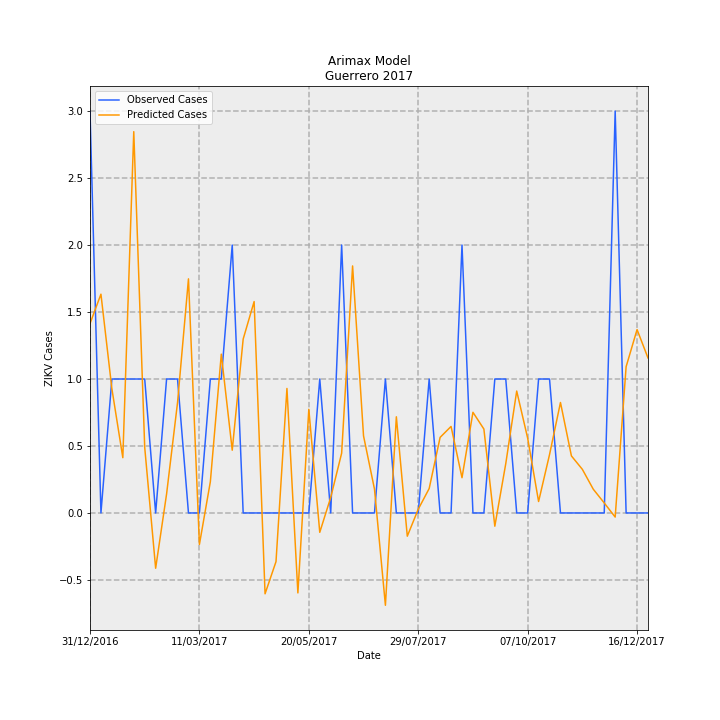

The data file committed next to this chart (first rows):
Date, predictions_incidence, observed_incidence, Predicted Cases, Observed Cases, error
31/12/2016, 0.04002, 0.08491, 1.414, 3.0, 1.586
07/01/2017, 0.04623, 0.0, 1.633, 0.0, -1.633
14/01/2017, 0.02625, 0.0283, 0.9273, 1.0, 0.07266
21/01/2017, 0.01168, 0.0283, 0.4127, 1.0, 0.5873
28/01/2017, 0.08057, 0.0283, 2.847, 1.0, -1.847
04/02/2017, 0.01387, 0.0283, 0.49, 1.0, 0.51
11/02/2017, -0.01168, 0.0, -0.4127, 0.0, 0.4127
18/02/2017, 0.004019, 0.0283, 0.142, 1.0, 0.858
25/02/2017, 0.02331, 0.0283, 0.8235, 1.0, 0.1765
04/03/2017, 0.04946, 0.0, 1.748, 0.0, -1.748
11/03/2017, -0.006649, 0.0, -0.2349, 0.0, 0.2349
18/03/2017, 0.006606, 0.0283, 0.2334, 1.0, 0.7666
25/03/2017, 0.03355, 0.0283, 1.186, 1.0, -0.1856
01/04/2017, 0.01326, 0.05661, 0.4686, 2.0, 1.531
08/04/2017, 0.03675, 0.0, 1.298, 0.0, -1.298
15/04/2017, 0.04467, 0.0, 1.578, 0.0, -1.578
22/04/2017, -0.01708, 0.0, -0.6034, 0.0, 0.6034
29/04/2017, -0.01028, 0.0, -0.3633, 0.0, 0.3633
06/05/2017, 0.02631, 0.0, 0.9295, 0.0, -0.9295
13/05/2017, -0.01689, 0.0, -0.5968, 0.0, 0.5968
20/05/2017, 0.0219, 0.0, 0.7739, 0.0, -0.7739
27/05/2017, -0.004088, 0.0283, -0.1444, 1.0, 1.144
03/06/2017, 0.003273, 0.0, 0.1156, 0.0, -0.1156
10/06/2017, 0.01263, 0.05661, 0.4463, 2.0, 1.554
17/06/2017, 0.05219, 0.0, 1.844, 0.0, -1.844
24/06/2017, 0.01629, 0.0, 0.5756, 0.0, -0.5756
01/07/2017, 0.005055, 0.0, 0.1786, 0.0, -0.1786
08/07/2017, -0.01951, 0.0283, -0.6892, 1.0, 1.689
15/07/2017, 0.02032, 0.0, 0.718, 0.0, -0.718
22/07/2017, -0.004908, 0.0, -0.1734, 0.0, 0.1734
29/07/2017, 0.0007897, 0.0, 0.0279, 0.0, -0.0279
05/08/2017, 0.005163, 0.0283, 0.1824, 1.0, 0.8176
12/08/2017, 0.01597, 0.0, 0.5644, 0.0, -0.5644
19/08/2017, 0.01829, 0.0, 0.6461, 0.0, -0.6461
26/08/2017, 0.00745, 0.05661, 0.2632, 2.0, 1.737
02/09/2017, 0.02127, 0.0, 0.7515, 0.0, -0.7515
09/09/2017, 0.01773, 0.0, 0.6265, 0.0, -0.6265
16/09/2017, -0.002797, 0.0283, -0.09884, 1.0, 1.099
23/09/2017, 0.01042, 0.0283, 0.3682, 1.0, 0.6318
30/09/2017, 0.02576, 0.0, 0.9102, 0.0, -0.9102
07/10/2017, 0.01582, 0.0, 0.559, 0.0, -0.559
14/10/2017, 0.00242, 0.0283, 0.0855, 1.0, 0.9145
21/10/2017, 0.01233, 0.0283, 0.4357, 1.0, 0.5643
28/10/2017, 0.02334, 0.0, 0.8247, 0.0, -0.8247
04/11/2017, 0.01205, 0.0, 0.4259, 0.0, -0.4259
11/11/2017, 0.009217, 0.0, 0.3257, 0.0, -0.3257
18/11/2017, 0.005013, 0.0, 0.1771, 0.0, -0.1771
25/11/2017, 0.002115, 0.0, 0.07473, 0.0, -0.07473
02/12/2017, -0.0008649, 0.08491, -0.03056, 3.0, 3.031
09/12/2017, 0.0309, 0.0, 1.092, 0.0, -1.092
16/12/2017, 0.03875, 0.0, 1.369, 0.0, -1.369
23/12/2017, 0.03275, 0.0, 1.157, 0.0, -1.157
